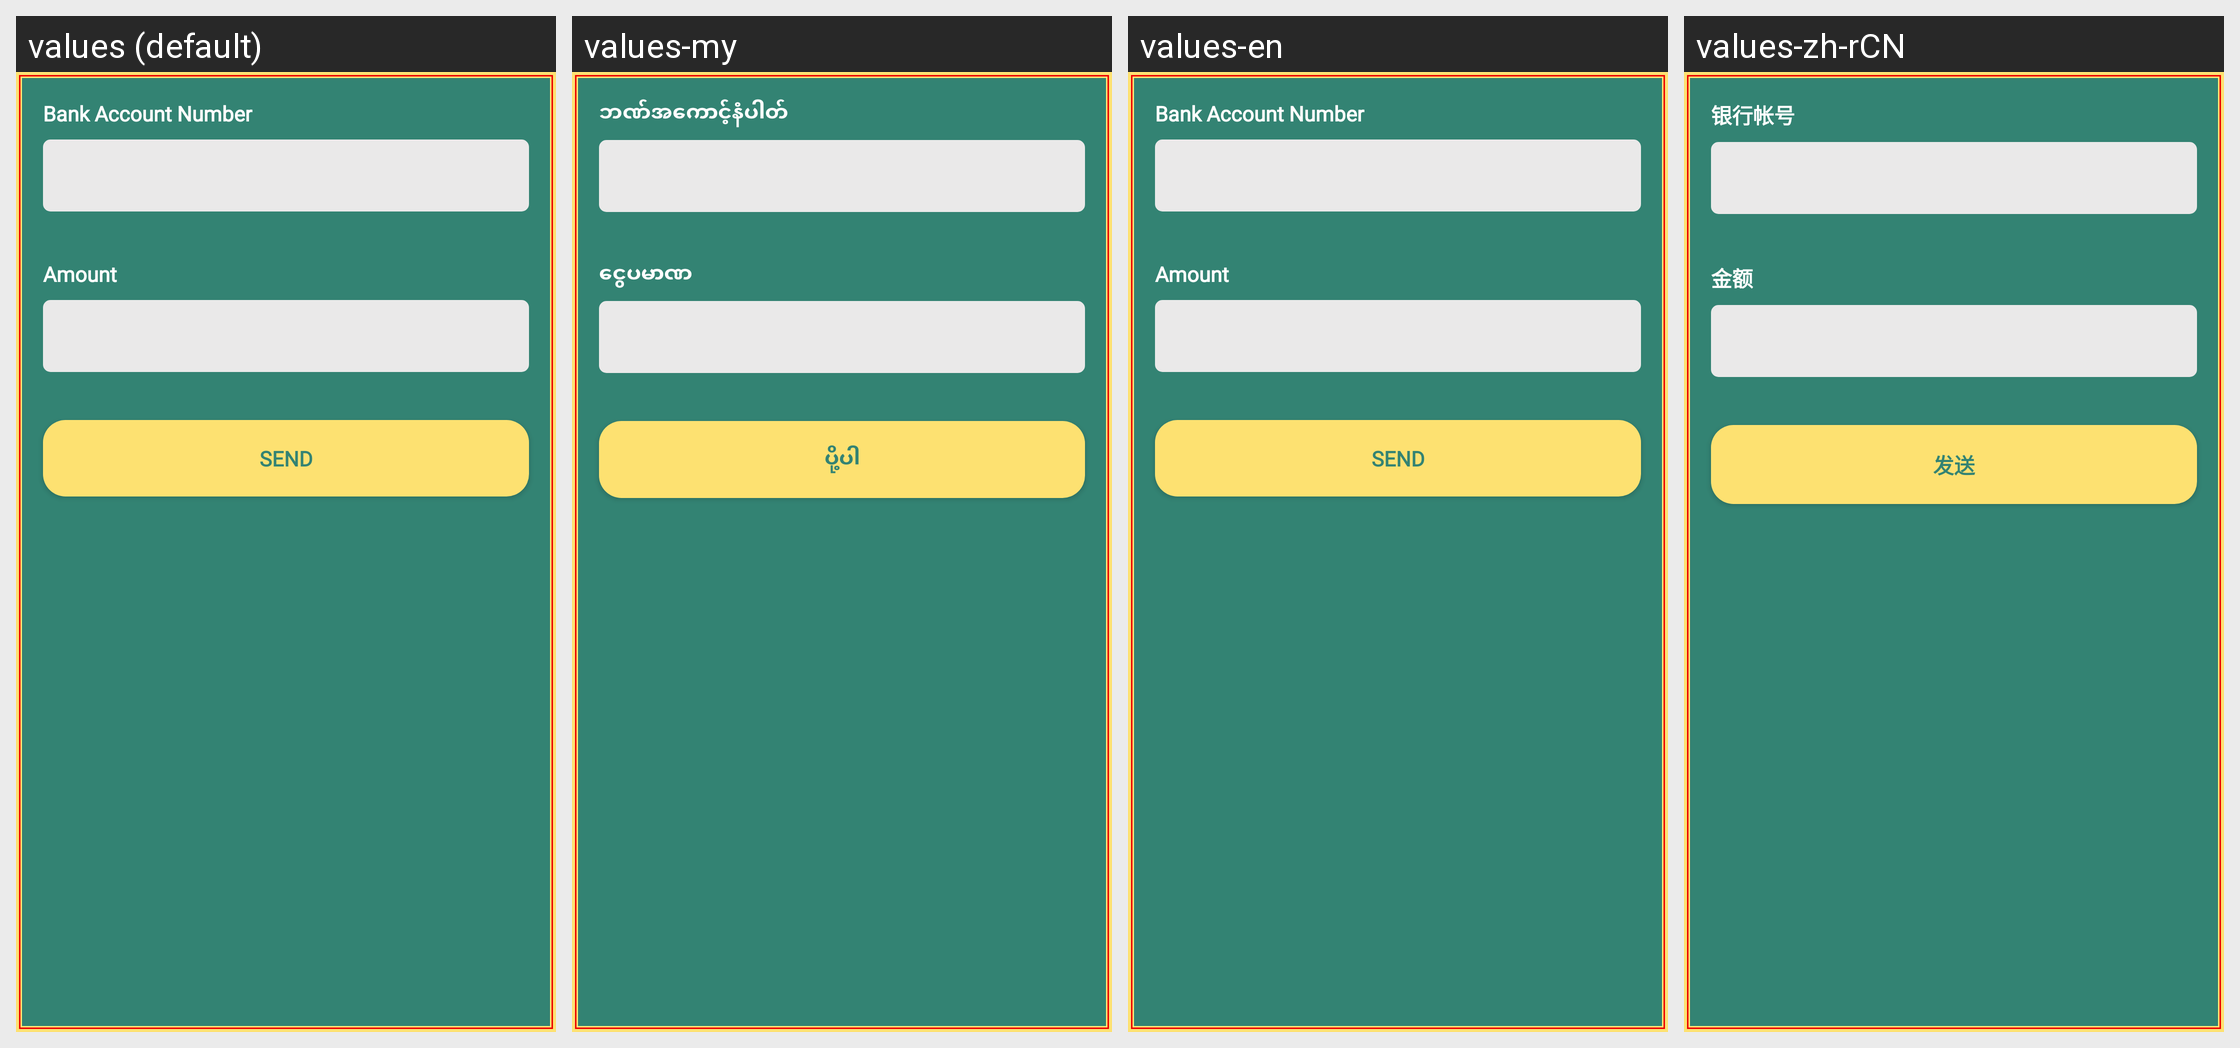

Locale-by-locale string values for the Android screen shown in this grid:
Android screen res/layout/fragment_bank_cash_in.xml rendered under 4 locales, left to right: values (default), values-my, values-en, values-zh-rCN. Device: Nexus 5 (rendered at 1080×1920; each locale shown at half size, 540×960, under a caption strip naming it); theme AppTheme.
Other locales in the repository, not shown: values-my-rMM.
Strings drawn on this screen, with the default value and each locale's value (text and hints the layout hard-codes, and strings that could not be matched under every locale, appear in the picture but are not listed):

bankacc
  values: Bank Account Number
  values-my: ဘဏ်အကောင့်နံပါတ်
  values-en: Bank Account Number
  values-zh-rCN: 银行帐号

lbl_amount
  values: Amount
  values-my: ငွေပမာဏ
  values-en: Amount
  values-zh-rCN: 金额

lbl_send
  values: Send
  values-my: ပို့ပါ
  values-en: Send
  values-zh-rCN: 发送
